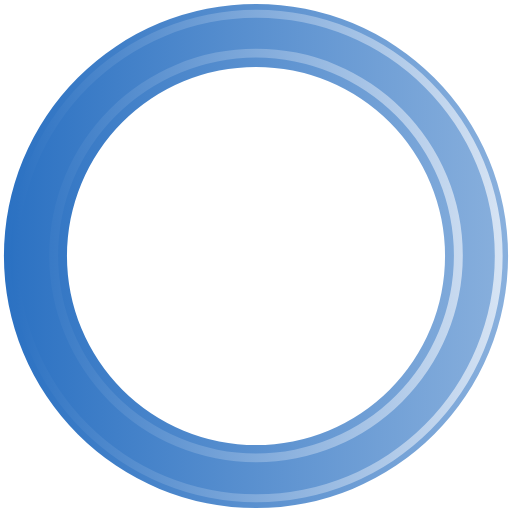
t = 0.00 s
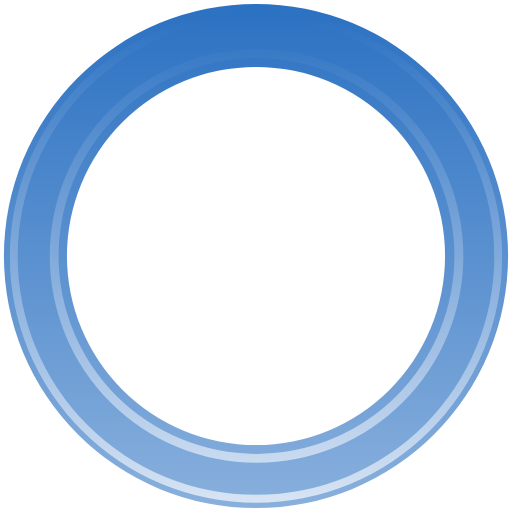
t = 0.20 s
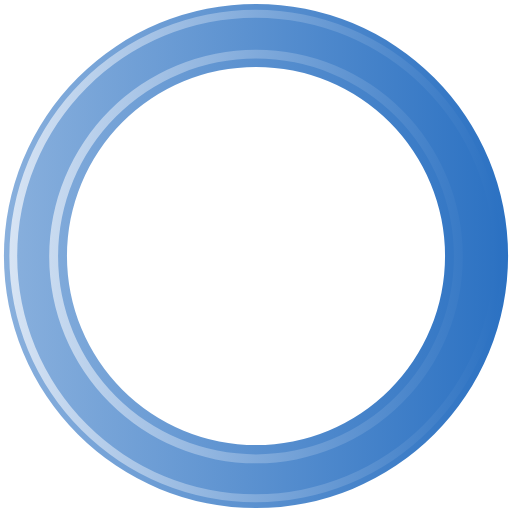
t = 0.40 s
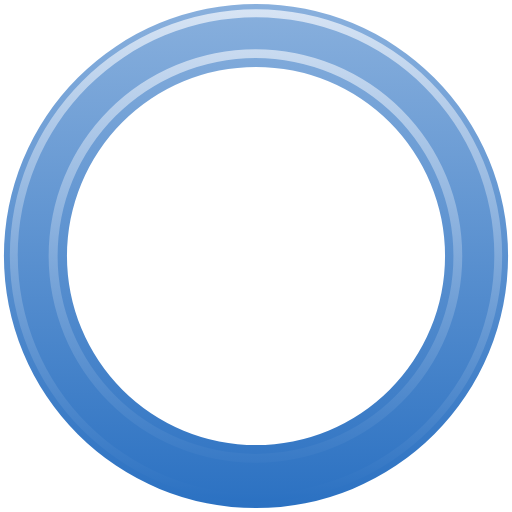
t = 0.60 s

The animated SVG that drew these frames (rendered in a browser with its animation timeline set to each time). Animation: 1 SMIL element (animateTransform=1); one cycle of 0.80 s, repeats indefinitely.

<?xml version="1.0" encoding="UTF-8" standalone="no"?><svg xmlns:svg="http://www.w3.org/2000/svg" xmlns="http://www.w3.org/2000/svg" xmlns:xlink="http://www.w3.org/1999/xlink" version="1.0" width="32px" height="32px" viewBox="0 0 128 128" xml:space="preserve"><g><linearGradient id="linear-gradient"><stop offset="0%" stop-color="#2b71c2" fill-opacity="1"/><stop offset="100%" stop-color="#89b0dd" fill-opacity="0.56"/></linearGradient><linearGradient id="linear-gradient2"><stop offset="0%" stop-color="#2b71c2" fill-opacity="1"/><stop offset="100%" stop-color="#d7e4f4" fill-opacity="0.19"/></linearGradient><path d="M64 .98A63.02 63.02 0 1 1 .98 64 63.02 63.02 0 0 1 64 .98zm0 15.76A47.26 47.26 0 1 1 16.74 64 47.26 47.26 0 0 1 64 16.74z" fill-rule="evenodd" fill="url(#linear-gradient)"/><path d="M64.12 125.54A61.54 61.54 0 1 1 125.66 64a61.54 61.54 0 0 1-61.54 61.54zm0-121.1A59.57 59.57 0 1 0 123.7 64 59.57 59.57 0 0 0 64.1 4.43zM64 115.56a51.7 51.7 0 1 1 51.7-51.7 51.7 51.7 0 0 1-51.7 51.7zM64 14.4a49.48 49.48 0 1 0 49.48 49.48A49.48 49.48 0 0 0 64 14.4z" fill-rule="evenodd" fill="url(#linear-gradient2)"/><animateTransform attributeName="transform" type="rotate" from="0 64 64" to="360 64 64" dur="800ms" repeatCount="indefinite"></animateTransform></g></svg>
